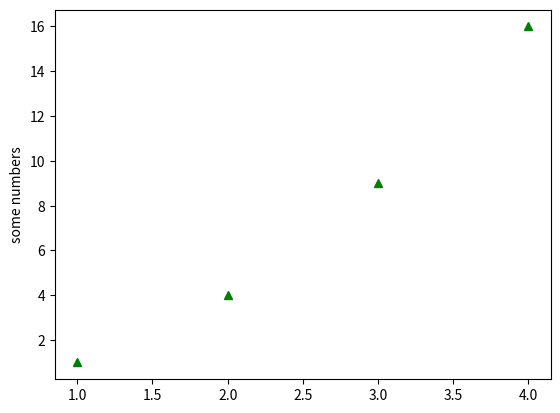

The script that saved this image:
# https://matplotlib.org/stable/tutorials/pyplot.html#sphx-glr-tutorials-pyplot-py

import matplotlib.pyplot as plt

'''
plt.plot([1, 2, 3, 4], [1, 4, 9, 16]) # will create crooked line instead of what it should be - a curve
plt.ylabel('some numbers')
plt.show()
'''
plt.plot([1, 2, 3, 4], [1, 4, 9, 16],'g^')  # plot x and y using green triangle markers
plt.ylabel('some numbers')
plt.show()
